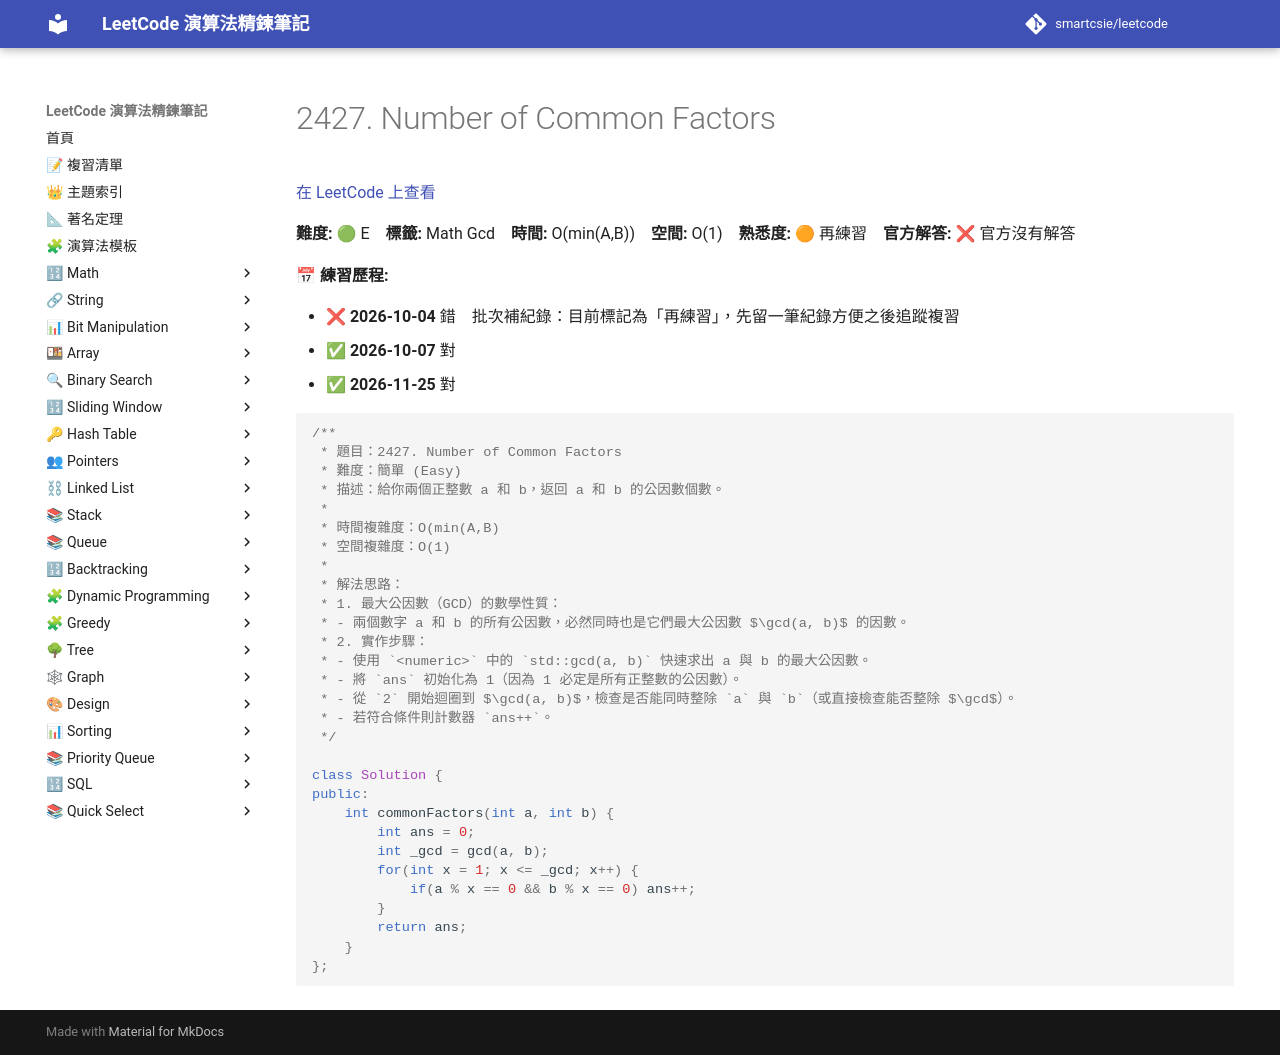

repository: smartcsie/leetcode · page: problems/2427/index.html · generator: mkdocs

# 2427. Number of Common Factors

[在 LeetCode 上查看](https://leetcode.com/problems/number-of-common-factors/)

**難度:** 🟢 E　**標籤:** Math Gcd　**時間:** O(min(A,B))　**空間:** O(1)　**熟悉度:** 🟠 再練習　**官方解答:** ❌ 官方沒有解答

**📅 練習歷程:**

- ❌ **2026-10-04** 錯　批次補紀錄：目前標記為「再練習」，先留一筆紀錄方便之後追蹤複習
- ✅ **2026-10-07** 對
- ✅ **2026-11-25** 對

```cpp
/**
 * 題目：2427. Number of Common Factors
 * 難度：簡單 (Easy)
 * 描述：給你兩個正整數 a 和 b，返回 a 和 b 的公因數個數。
 *
 * 時間複雜度：O(min(A,B)
 * 空間複雜度：O(1)
 *
 * 解法思路：
 * 1. 最大公因數（GCD）的數學性質：
 * - 兩個數字 a 和 b 的所有公因數，必然同時也是它們最大公因數 $\gcd(a, b)$ 的因數。
 * 2. 實作步驟：
 * - 使用 `<numeric>` 中的 `std::gcd(a, b)` 快速求出 a 與 b 的最大公因數。
 * - 將 `ans` 初始化為 1（因為 1 必定是所有正整數的公因數）。
 * - 從 `2` 開始迴圈到 $\gcd(a, b)$，檢查是否能同時整除 `a` 與 `b`（或直接檢查能否整除 $\gcd$）。
 * - 若符合條件則計數器 `ans++`。
 */

class Solution {
public:
    int commonFactors(int a, int b) {
        int ans = 0;
        int _gcd = gcd(a, b);
        for(int x = 1; x <= _gcd; x++) {
            if(a % x == 0 && b % x == 0) ans++;
        }
        return ans;
    }
};
```
